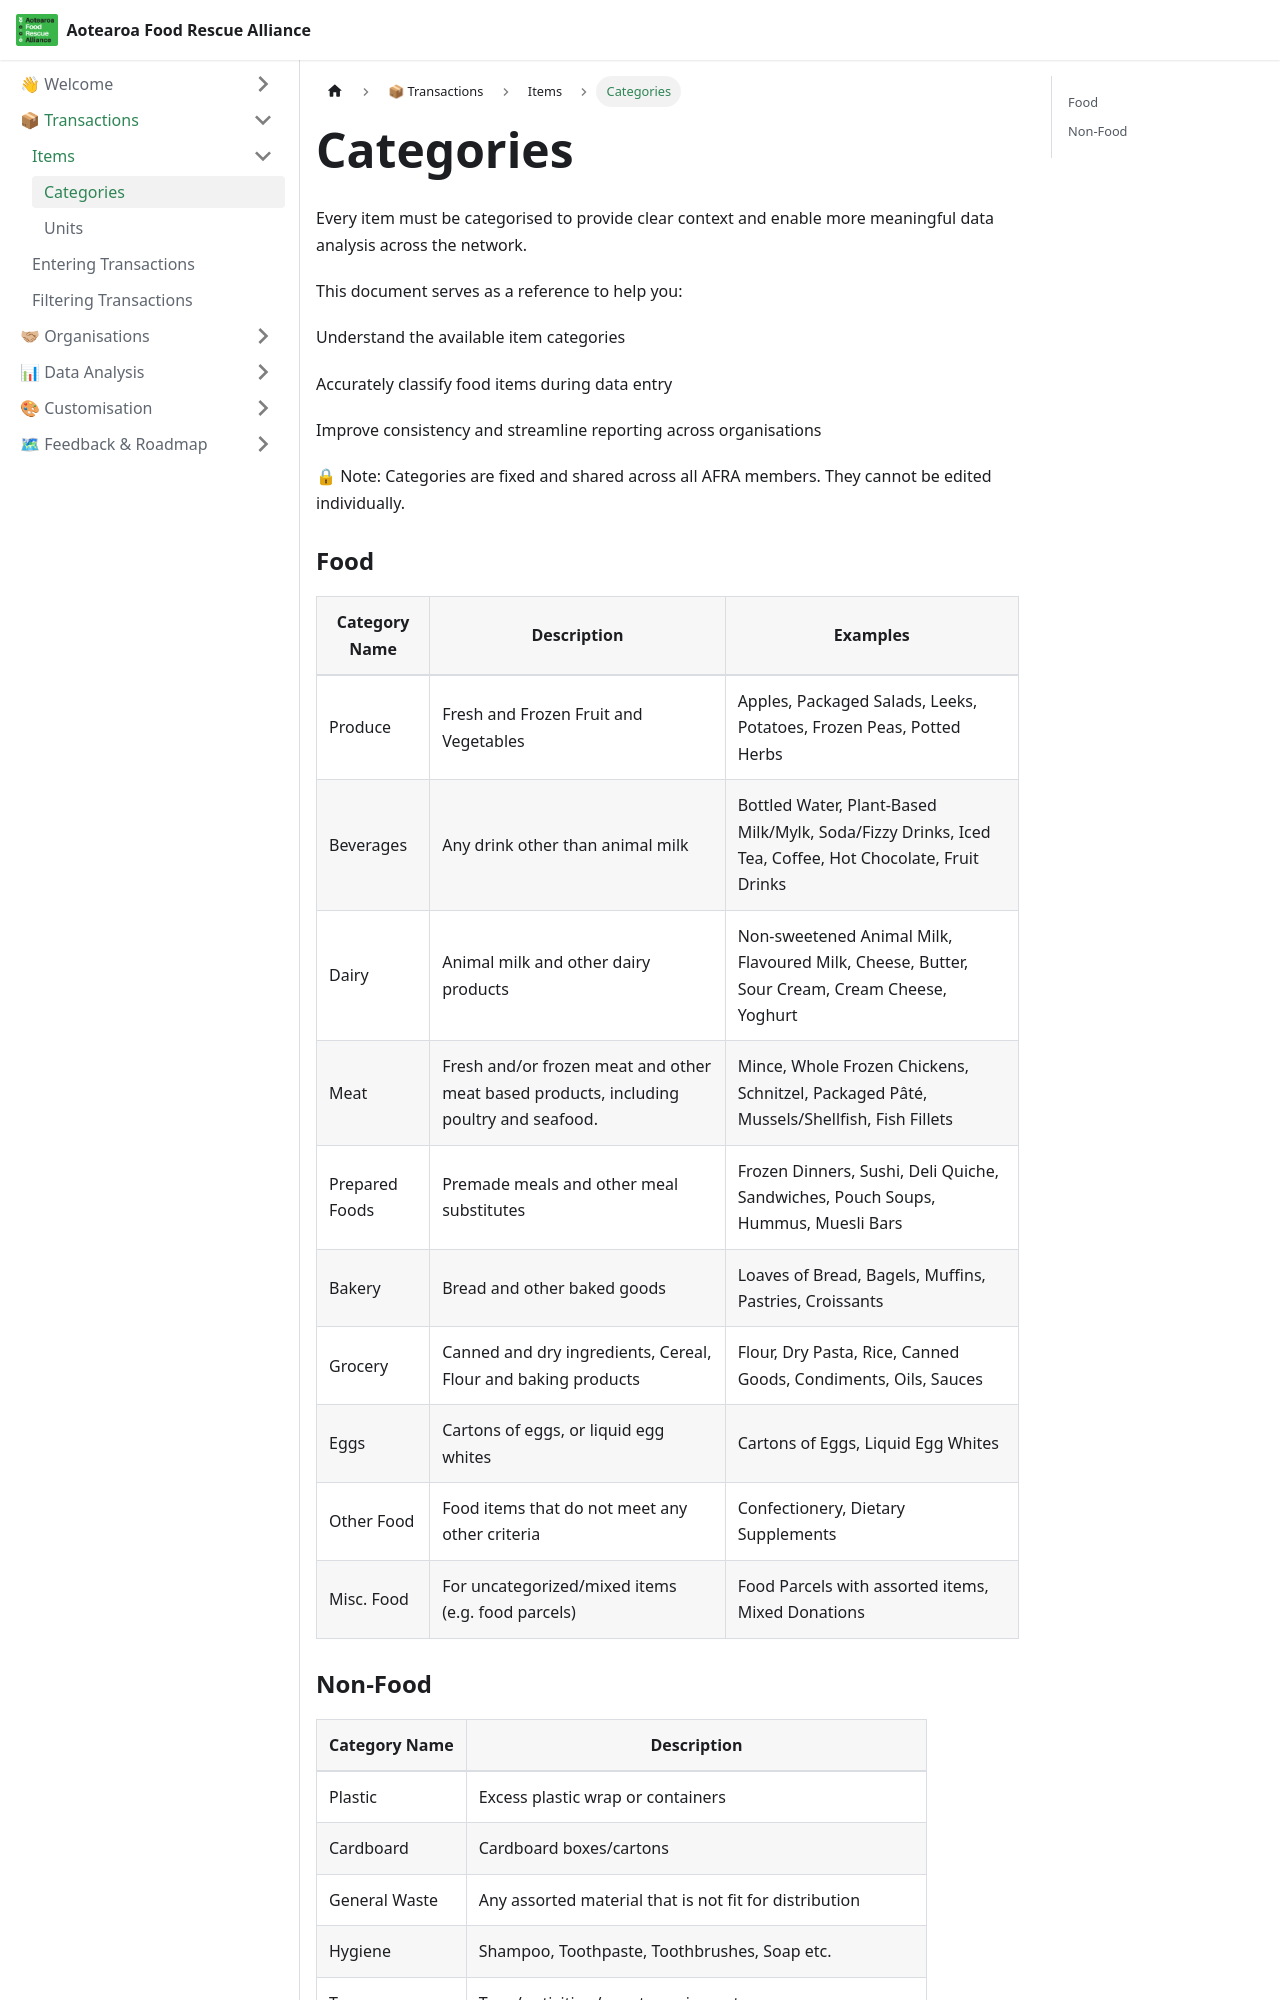

repository: AFRAlliance/afralliance.github.io · page: data-platform/transactions/items/categories/index.html · generator: docusaurus

---
id: categories
title: Categories
sidebar_position: 2
---
# Categories

Every item must be categorised to provide clear context and enable more meaningful data analysis across the network.

This document serves as a reference to help you:


Understand the available item categories



Accurately classify food items during data entry



Improve consistency and streamline reporting across organisations



🔒 Note: Categories are fixed and shared across all AFRA members. They cannot be edited individually.

### Food


| Category Name     | Description                                                        | Examples                                                                                       |
|-------------------|--------------------------------------------------------------------|------------------------------------------------------------------------------------------------|
| Produce           | Fresh and Frozen Fruit and Vegetables                              | Apples, Packaged Salads, Leeks, Potatoes, Frozen Peas, Potted Herbs                            |
| Beverages         | Any drink other than animal milk                                   | Bottled Water, Plant-Based Milk/Mylk, Soda/Fizzy Drinks, Iced Tea, Coffee, Hot Chocolate, Fruit Drinks |
| Dairy             | Animal milk and other dairy products                               | Non-sweetened Animal Milk, Flavoured Milk, Cheese, Butter, Sour Cream, Cream Cheese, Yoghurt  |
| Meat              | Fresh and/or frozen meat and other meat based products, including poultry and seafood. | Mince, Whole Frozen Chickens, Schnitzel, Packaged Pâté, Mussels/Shellfish, Fish Fillets        |
| Prepared Foods    | Premade meals and other meal substitutes                           | Frozen Dinners, Sushi, Deli Quiche, Sandwiches, Pouch Soups, Hummus, Muesli Bars               |
| Bakery            | Bread and other baked goods                                        | Loaves of Bread, Bagels, Muffins, Pastries, Croissants                                         |
| Grocery           | Canned and dry ingredients, Cereal, Flour and baking products      | Flour, Dry Pasta, Rice, Canned Goods, Condiments, Oils, Sauces                               |
| Eggs              | Cartons of eggs, or liquid egg whites                              | Cartons of Eggs, Liquid Egg Whites                                                            |
| Other Food        | Food items that do not meet any other criteria                     | Confectionery, Dietary Supplements                                                            |
| Misc. Food        | For uncategorized/mixed items (e.g. food parcels)                  | Food Parcels with assorted items, Mixed Donations                                             |
